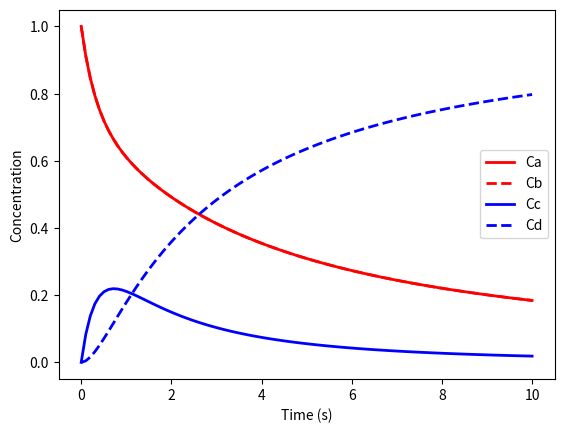

Reproduce this figure in Python.
import numpy as np
from scipy.integrate import odeint
import matplotlib.pyplot as plt

def reaction(C,t):
	Ca = C[0]
	Cb = C[1]
	Cc = C[2]
	Cd = C[3] 
    
	k1fwd = 1.0 # rate constant for the forward reaction
	k1rev = 1.0 # rate constant for the reverse reaction
	k2 = 1.0 # rate constant for the formation of D
    
	dAdt = -k1fwd * Ca * Cb + k1rev * Cc 
	dBdt = -k1fwd * Ca * Cb + k1rev * Cc 
	dCdt =  k1rev * Ca * Cb - k1rev * Cc - k2 * Cc
	dDdt =  k2 * Cc

	return [dAdt,dBdt,dCdt,dDdt]

t = np.linspace(0.0005,10,100)

C0 = [1,1,0,0]

C = odeint(reaction,C0,t)

plt.plot(t,C[:,0],'r-',linewidth=2.0)
plt.plot(t,C[:,1],'r--',linewidth=2.0)
plt.plot(t,C[:,2],'b-',linewidth=2.0)
plt.plot(t,C[:,3],'b--',linewidth=2.0)
plt.xlabel('Time (s)')
plt.ylabel('Concentration')
plt.legend(['Ca','Cb','Cc','Cd'])



